Run: headless pygame with SDL's dummy video driver; simulated clock (each Clock.tick advances the game by its frame time, no real sleeping); random seed 0; keys injected as events and as key.get_pressed() state; mouse plan: one left click at the window centre at the start of phase 2, then a move to the lower-right quarter at the start of phase 3.
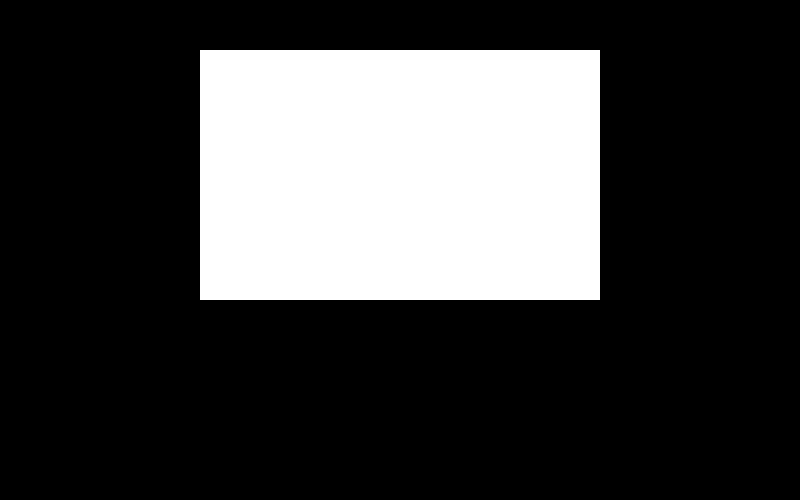
Frame 1 of 4 · flips 1–60 · no input
Frame 2 of 4 · flips 61–180 · clicked the window centre · tapped SPACE, RETURN · held RIGHT (→), D · screen unchanged from frame 1, image omitted
Frame 3 of 4 · flips 181–300 · moved the mouse to the lower-right quarter · held DOWN (↓), S · screen unchanged from frame 2, image omitted
Frame 4 of 4 · flips 301–420 · held LEFT (←), A, UP (↑), W · screen unchanged from frame 3, image omitted

The pygame program that drew these frames:

import pygame

######################
# Some constants
######################
WIDTH = 800
HEIGHT = 500
TITLE = "Krian - Chip8 Sprite Kreator"

# Colors
FILL_COLOR = (0,0,0)
SPRITE_FILL_COLOR_0 = (255,255,255)
SPRITE_FILL_COLOR_1 = (255,0,0)



########################
# Classes and Tools
########################

class Spriter:
    '''Main Sprite creator class'''
    def __init__(self,screen:pygame.Surface,y_level:int) -> None:
        self.screen = screen

        # some handy intialization
        self.row_count = 8 
        self.col_count = 5

        self.size = 50# default

        self.x = (WIDTH - (self.size * self.row_count))//2 # start of the top-left cell making in middle
        self.y = y_level


        # For a standard CHIP8, 8x15 is the max.
        # while the character sprites are 8x5

        self.display_matrix = [[0 for _ in range(self.row_count)] for _ in range(self.col_count)]
    
    def update(self,is_holding : bool, hold_state: int) -> None:

        for j in range(len(self.display_matrix)):
            for i in range(len(self.display_matrix[j])):
            
                place_x = self.x+i*self.size
                place_y = self.y+j*self.size

                if is_holding:
                    x,y = pygame.mouse.get_pos()
                    if (x>=place_x and x<=place_x+self.size) and (y>=place_y and y<=place_y+self.size):
                        print(hold_state)
                        self.display_matrix[j][i] = hold_state

                pygame.draw.rect(self.screen,
                                 SPRITE_FILL_COLOR_1 if self.display_matrix[j][i]==1 else SPRITE_FILL_COLOR_0,
                                 (place_x,place_y, self.size, self.size),
                                 width=0)
    

class App:
    def __init__(self) -> None:
        self.screen = pygame.display.set_mode((WIDTH,HEIGHT))
        self.spriter = Spriter(self.screen,50)
        
        #screen attributes
        pygame.display.set_caption(TITLE)
        self.running = True

    
    def mainloop(self) -> None:
        self.screen.fill(FILL_COLOR)

        is_holding = False
        hold_state = 0

        while self.running:
            for evs in pygame.event.get():
                if evs.type == pygame.QUIT:
                    self.running = False
                
                elif evs.type == pygame.MOUSEBUTTONDOWN:
                    is_holding = True

                    if evs.button == 1: # left button
                        hold_state = 1
                    elif evs.button == 3: # right button
                        hold_state = 0

                       
                
                elif evs.type == pygame.MOUSEBUTTONUP:
                        is_holding = False


            self.spriter.update(is_holding,hold_state)

            pygame.display.update()
        


def init() -> None:
    '''Initializes everything'''
    pygame.init()
    pygame.display.init()

def deinit() -> None:
    '''Deinitialize everything'''
    pygame.quit()


if __name__ == "__main__":
    init()
    app = App()
    app.mainloop()
    deinit()
